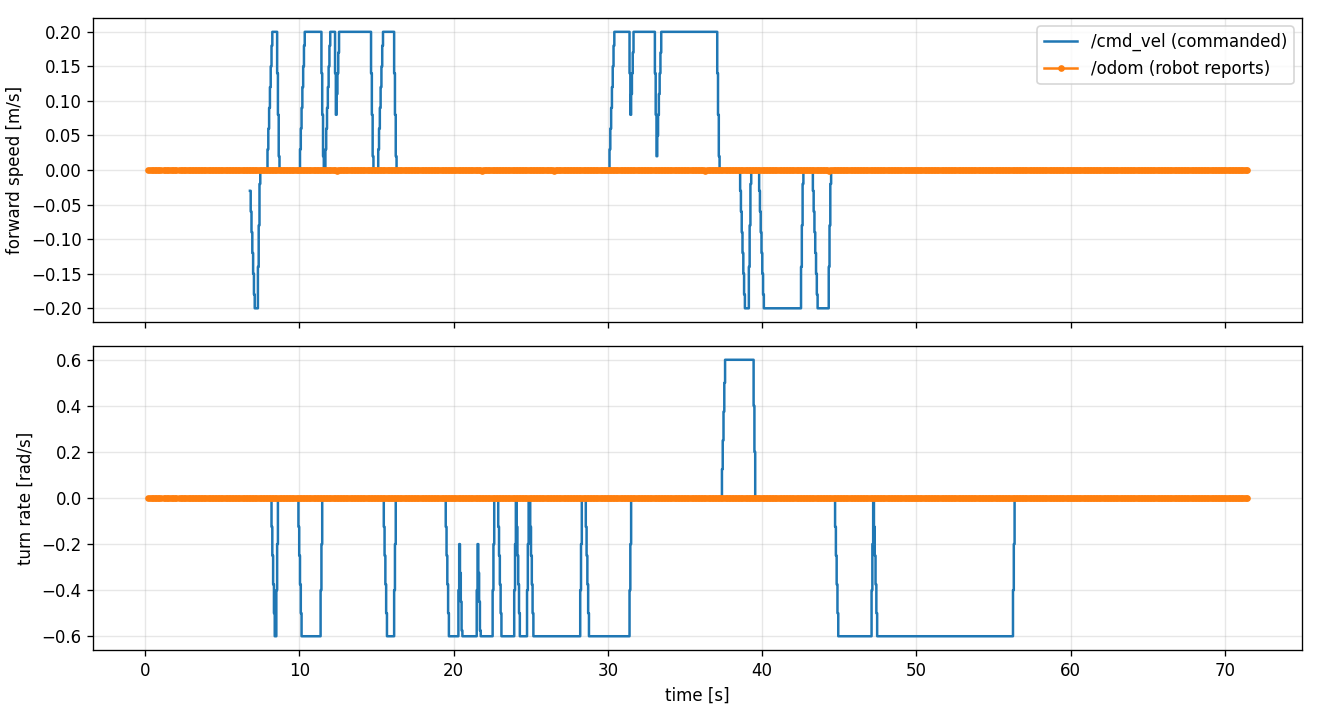

The file beside this chart, header and first rows:
topic, t, v, w
cmd_vel, 6.794, -0.03, 0.0
cmd_vel, 6.845, -0.06, 0.0
cmd_vel, 6.897, -0.09, 0.0
cmd_vel, 6.949, -0.12, 0.0
cmd_vel, 7.002, -0.15, 0.0
cmd_vel, 7.055, -0.18, 0.0
cmd_vel, 7.106, -0.2, 0.0
cmd_vel, 7.158, -0.2, 0.0
cmd_vel, 7.21, -0.2, 0.0
cmd_vel, 7.261, -0.2, 0.0
cmd_vel, 7.313, -0.14, 0.0
cmd_vel, 7.363, -0.08, 0.0
cmd_vel, 7.415, -0.02, 0.0
cmd_vel, 7.467, 0.0, 0.0
cmd_vel, 7.518, 0.0, 0.0
cmd_vel, 7.57, 0.0, 0.0
cmd_vel, 7.621, 0.0, 0.0
cmd_vel, 7.673, 0.0, 0.0
cmd_vel, 7.725, 0.0, 0.0
cmd_vel, 7.777, 0.0, 0.0
cmd_vel, 7.83, 0.0, 0.0
cmd_vel, 7.882, 0.0, 0.0
cmd_vel, 7.934, 0.03, 0.0
cmd_vel, 7.987, 0.06, 0.0
cmd_vel, 8.039, 0.09, 0.0
cmd_vel, 8.092, 0.12, 0.0
cmd_vel, 8.142, 0.15, 0.0
cmd_vel, 8.195, 0.18, -0.125
cmd_vel, 8.246, 0.2, -0.25
cmd_vel, 8.299, 0.2, -0.375
cmd_vel, 8.352, 0.2, -0.5
cmd_vel, 8.403, 0.2, -0.6
cmd_vel, 8.455, 0.2, -0.6
cmd_vel, 8.507, 0.2, -0.4
cmd_vel, 8.559, 0.14, -0.2
cmd_vel, 8.61, 0.08, 0.0
cmd_vel, 8.661, 0.02, 0.0
cmd_vel, 8.713, 0.0, 0.0
cmd_vel, 8.764, 0.0, 0.0
cmd_vel, 8.815, 0.0, 0.0
cmd_vel, 8.867, 0.0, 0.0
cmd_vel, 8.918, 0.0, 0.0
cmd_vel, 8.97, 0.0, 0.0
cmd_vel, 9.02, 0.0, 0.0
cmd_vel, 9.073, 0.0, 0.0
cmd_vel, 9.124, 0.0, 0.0
cmd_vel, 9.175, 0.0, 0.0
cmd_vel, 9.939, 0.0, -0.125
cmd_vel, 9.99, 0.0, -0.25
cmd_vel, 10.04, 0.03, -0.375
cmd_vel, 10.09, 0.06, -0.5
cmd_vel, 10.14, 0.09, -0.6
cmd_vel, 10.19, 0.12, -0.6
cmd_vel, 10.25, 0.15, -0.6
cmd_vel, 10.3, 0.18, -0.6
cmd_vel, 10.35, 0.2, -0.6
cmd_vel, 10.4, 0.2, -0.6
cmd_vel, 10.45, 0.2, -0.6
cmd_vel, 10.5, 0.2, -0.6
cmd_vel, 10.55, 0.2, -0.6
... 1,557 more rows
